Dataset: dataset (GitHub, hongpei26/fruit-DL). Classes: aphid pest, leaf miner pest, scale insect pest, thrips pest.

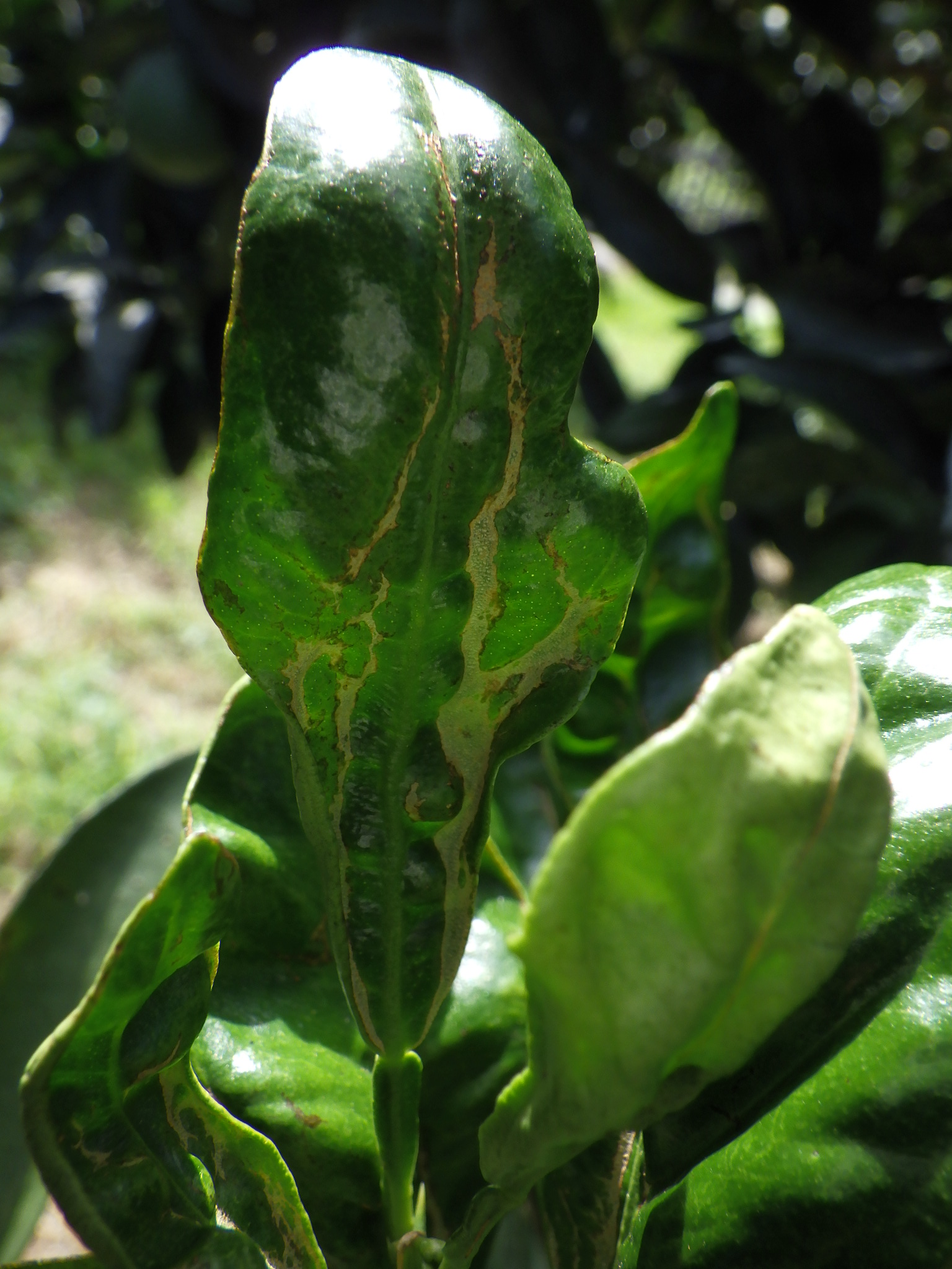
Label: thrips pest

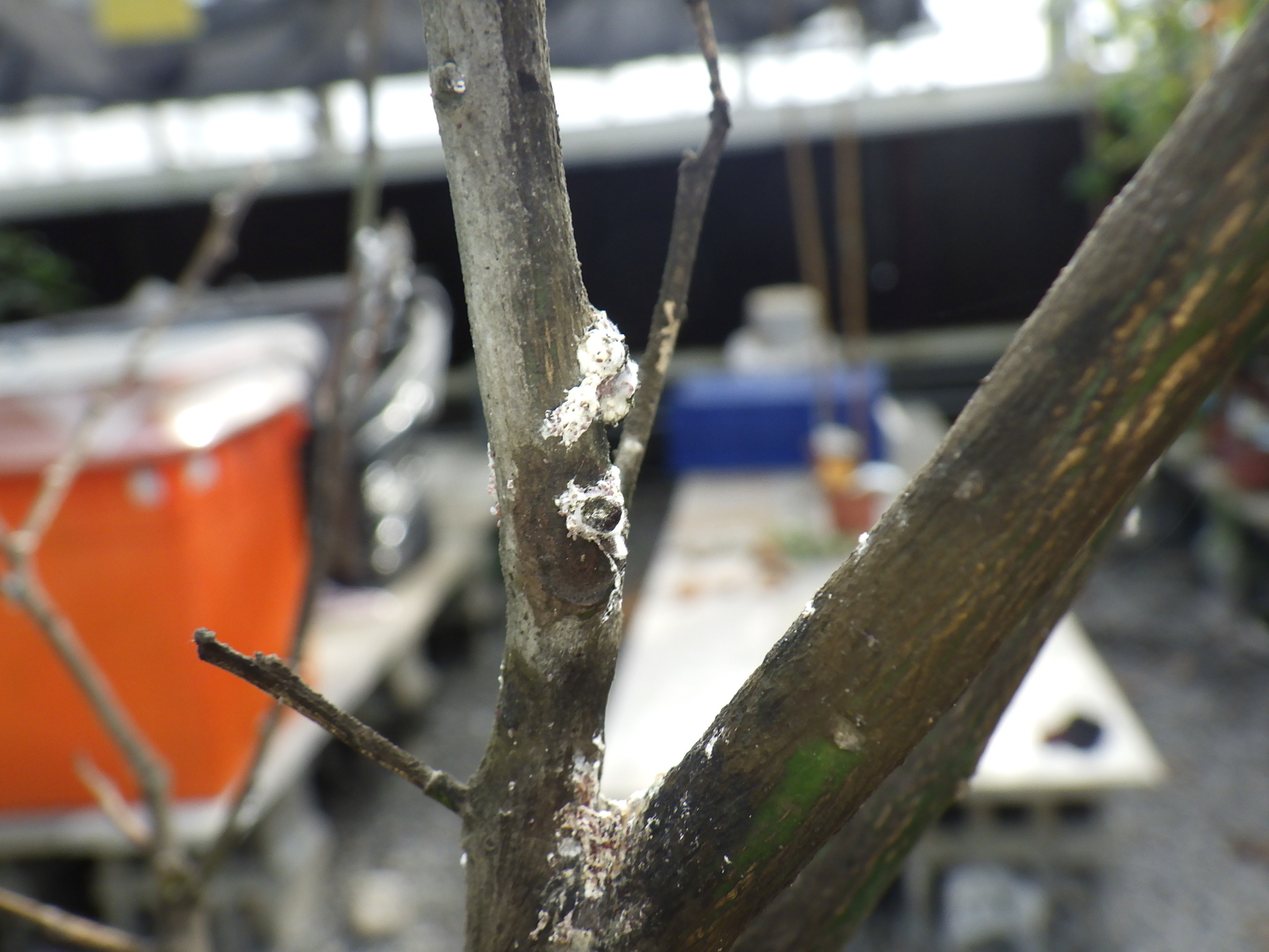
Label: scale insect pest

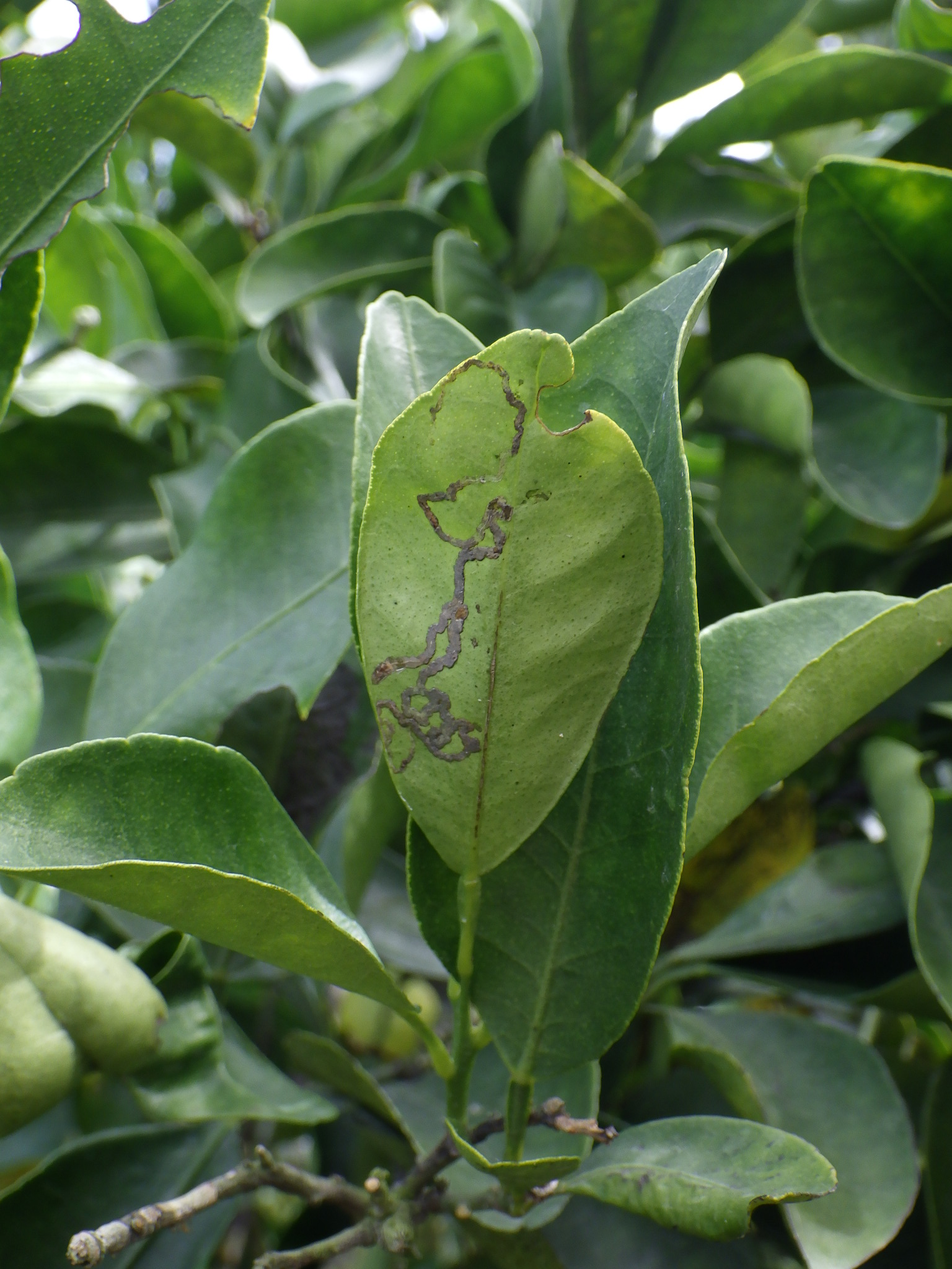
Label: leaf miner pest

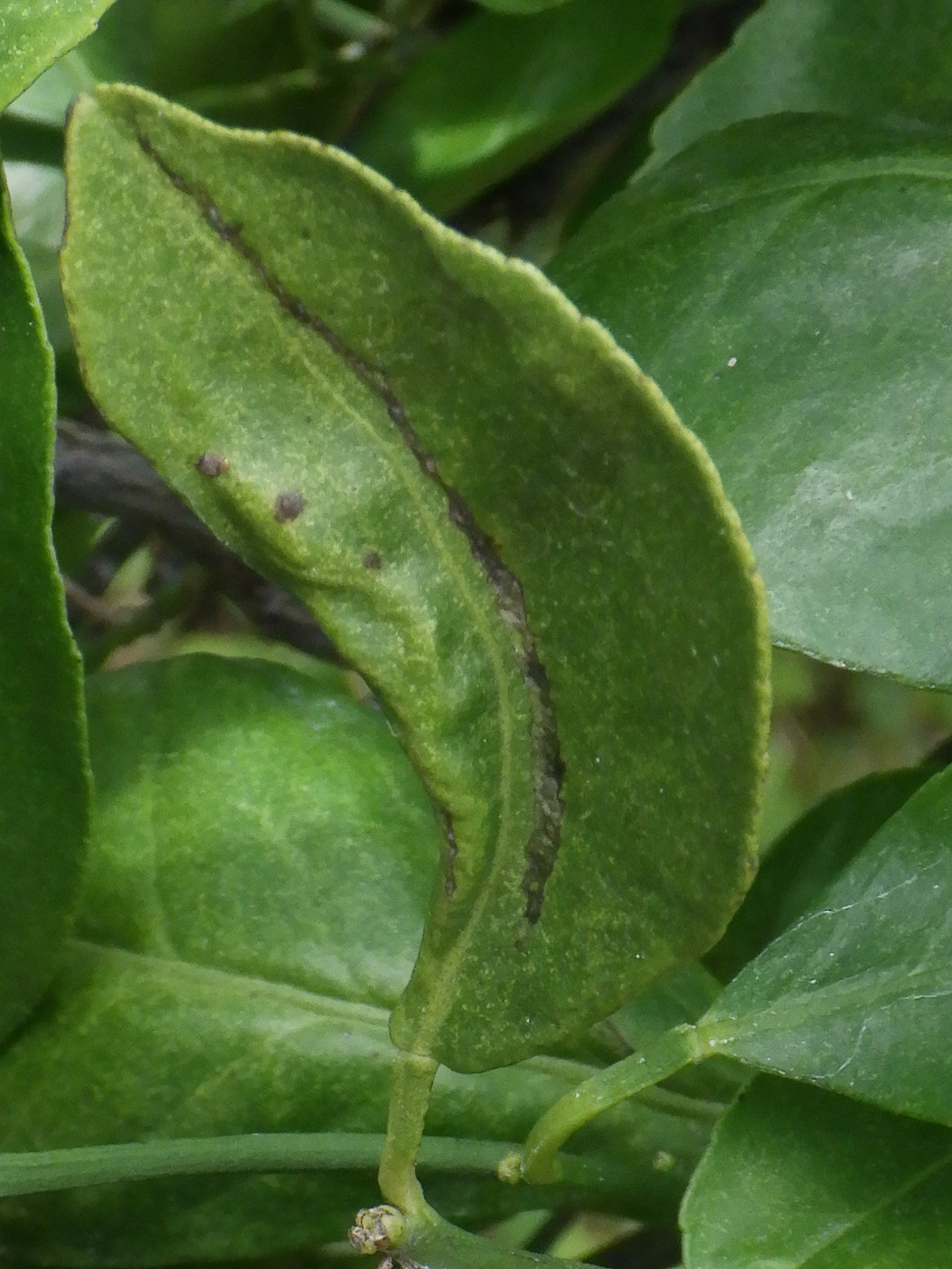
Label: thrips pest

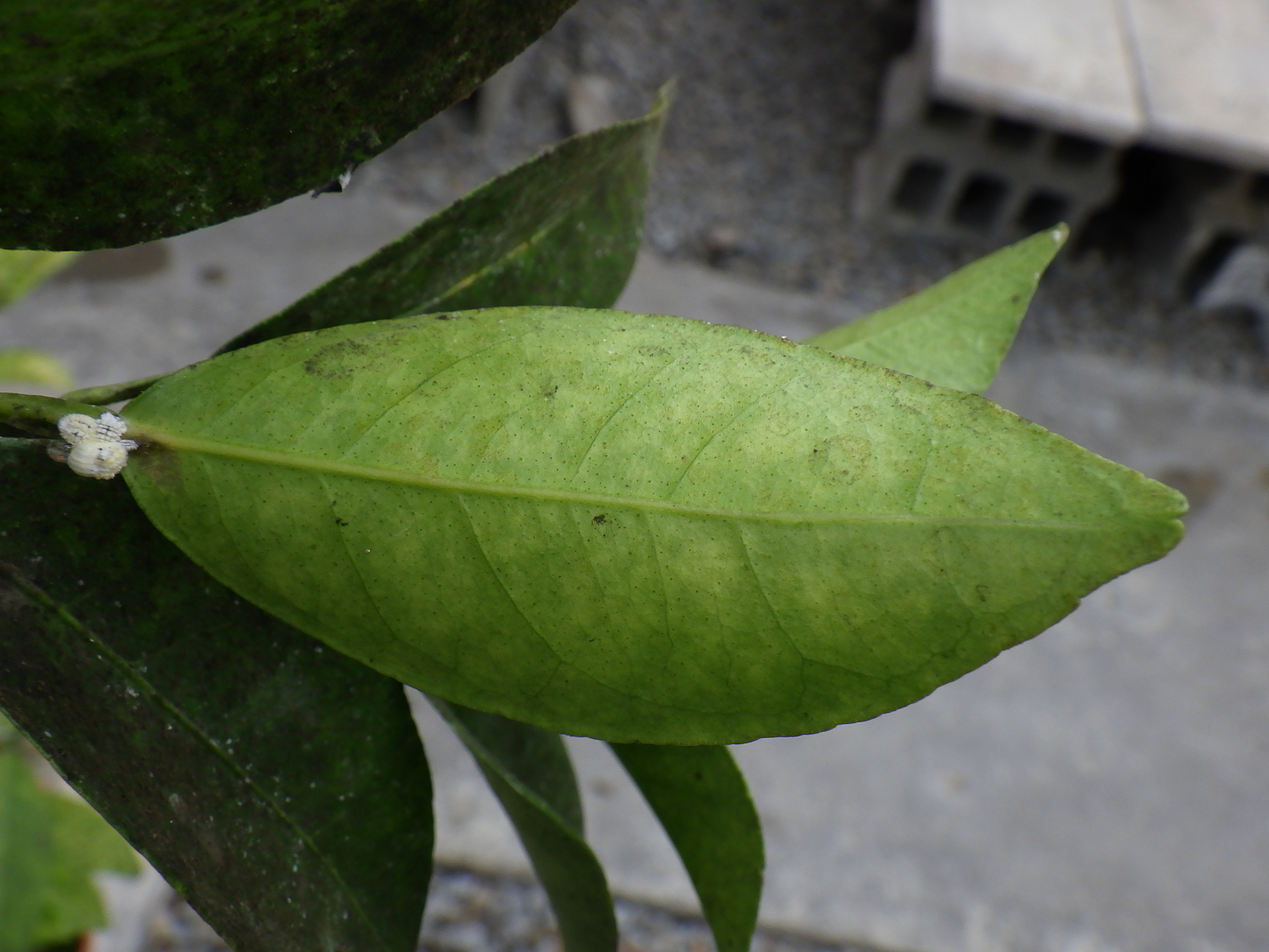
Label: scale insect pest

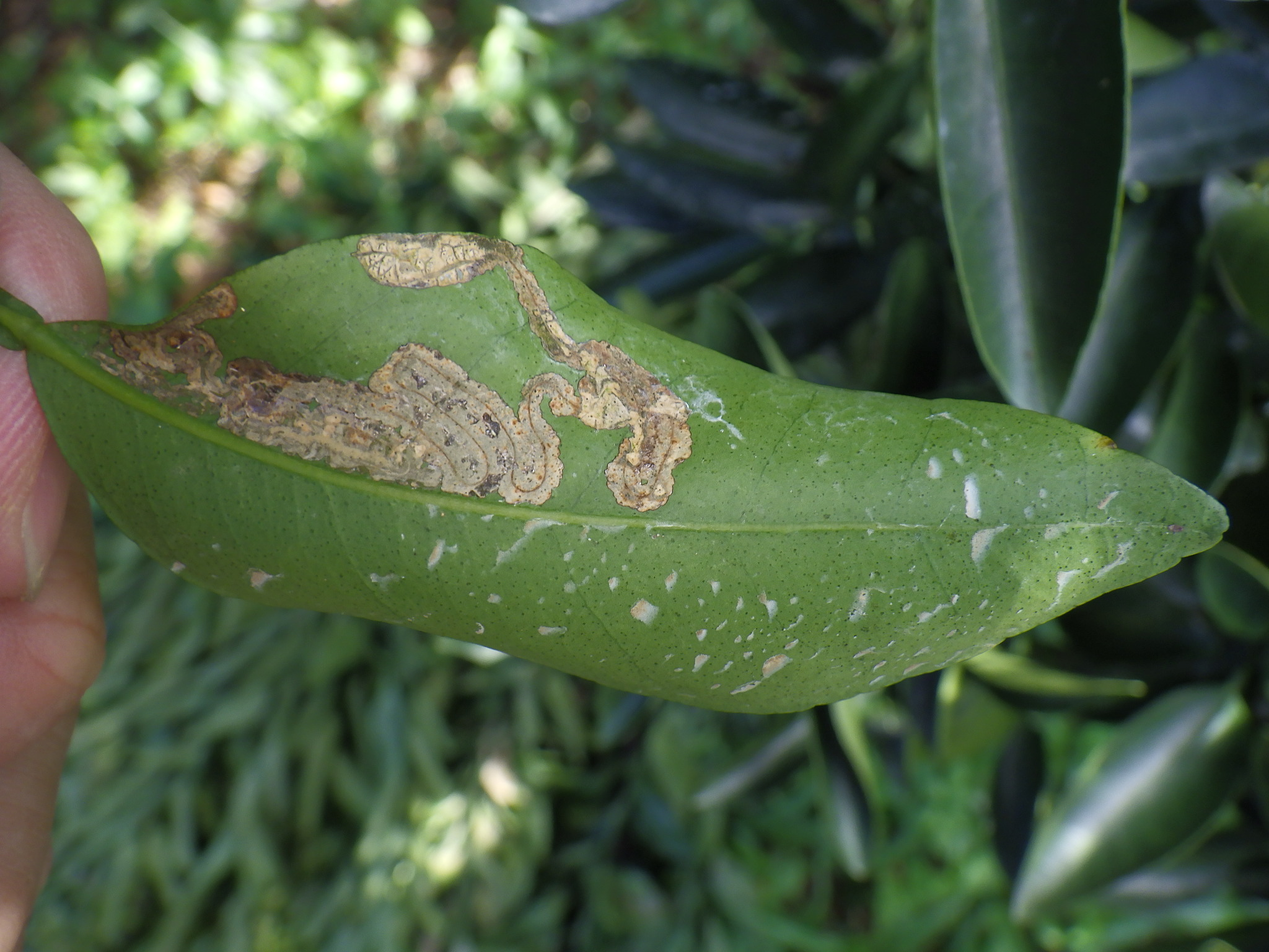
Label: leaf miner pest
